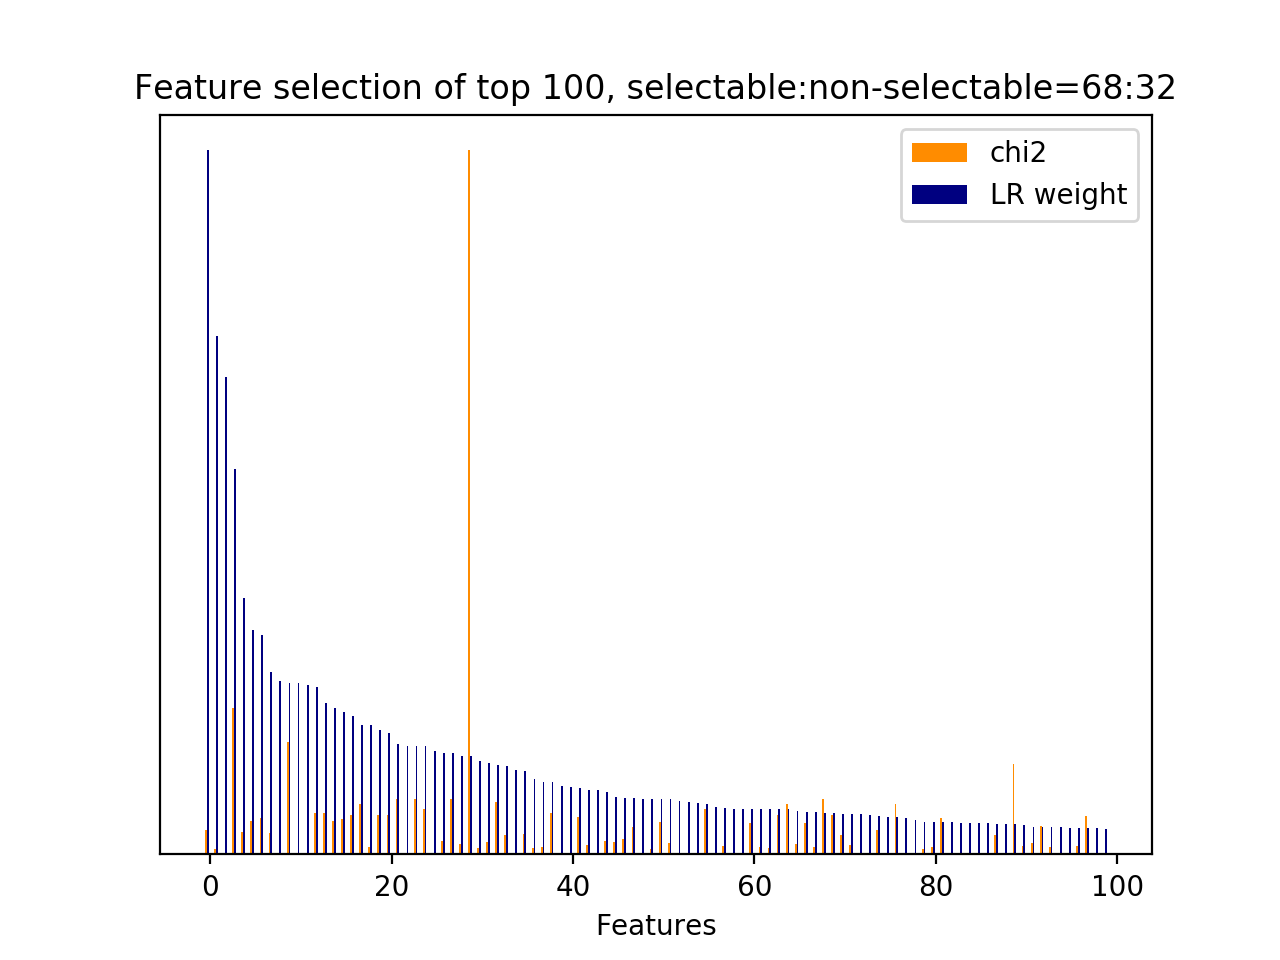

The file beside this chart, header and first rows:
id, name, prefix, chi2, chi2_rank, clf_weight, clf_weight_rank
30, 3, b'3-time_feature__time_ratio', 251.3, 68, 1, 0
4123, 4.1, b'4.1-ngram.next_system_utterance__sure', 60.04, 237, 0.7368, 1
8845, 9.1, b'9.1-w2v_feature.current_user_utterance…, 0.0000, 3137, 0.6787, 2
8524, 7, b'7-syntactic_feature__subj_word__next_s…, 1522, 2, 0.5476, 3
6600, 5, b'5-phrase_feature__noun_phrases__next_s…, 232.6, 73, 0.3636, 4
34, 4.1, b'4.1-ngram.current_user_utterance__addr…, 350.5, 49, 0.3182, 5
6506, 5, b'5-phrase_feature__noun_phrases__next_s…, 383.3, 41, 0.3111, 6
6760, 5, b'5-phrase_feature__noun_phrases__next_s…, 225.2, 77, 0.2590, 7
8835, 9.1, b'9.1-w2v_feature.current_user_utterance…, 0.0000, 3127, 0.2466, 8
8126, 7, b'7-syntactic_feature__root_word__next_s…, 1172, 3, 0.2441, 9
8833, 9.1, b'9.1-w2v_feature.current_user_utterance…, 0.0000, 3114, 0.2437, 10
8846, 9.1, b'9.1-w2v_feature.current_user_utterance…, 0.0000, 3138, 0.2405, 11
5241, 5, b'5-phrase_feature__noun_phrases__curren…, 425.8, 27, 0.2379, 12
1, 2.1, b'2.1-user_action_words.current_user_utt…, 426.7, 26, 0.2157, 13
4787, 4.1, b'4.1-ngram.next_user_utterance__good', 342.7, 51, 0.2074, 14
6384, 5, b'5-phrase_feature__noun_phrases__next_s…, 367.8, 44, 0.2023, 15
5127, 4.1, b'4.1-ngram.next_user_utterance__thank', 412.8, 31, 0.1967, 16
7427, 6, b'6-entity_feature__entity__next_system_…, 529.2, 15, 0.1835, 17
7709, 7, b'7-syntactic_feature__obj_word__next_sy…, 80.47, 187, 0.1834, 18
15, 2.1, b'2.1-user_action_words.current_user_utt…, 410.7, 33, 0.1760, 19
5614, 5, b'5-phrase_feature__noun_phrases__curren…, 410.7, 32, 0.1720, 20
6516, 5, b'5-phrase_feature__noun_phrases__next_s…, 579.7, 12, 0.1562, 21
8836, 9.1, b'9.1-w2v_feature.current_user_utterance…, 0.0000, 3128, 0.1538, 22
6473, 5, b'5-phrase_feature__noun_phrases__next_s…, 579.7, 11, 0.1536, 23
6900, 5, b'5-phrase_feature__noun_phrases__next_u…, 469.2, 21, 0.1535, 24
8834, 9.1, b'9.1-w2v_feature.current_user_utterance…, 0.0000, 3113, 0.1472, 25
6029, 5, b'5-phrase_feature__noun_phrases__next_s…, 140.4, 108, 0.1435, 26
6517, 5, b'5-phrase_feature__noun_phrases__next_s…, 579.7, 10, 0.1435, 27
5366, 5, b'5-phrase_feature__noun_phrases__curren…, 112.6, 134, 0.1402, 28
32, 3, b'3-time_feature__turns_to_end', 7328, 0, 0.1397, 29
527, 4.1, b'4.1-ngram.current_user_utterance__post…, 62.67, 227, 0.1332, 30
8102, 7, b'7-syntactic_feature__root_word__next_s…, 129.5, 121, 0.1303, 31
4587, 1, b'1-utterance_length.next_user_utterance…, 544.2, 14, 0.1275, 32
507, 4.1, b'4.1-ngram.current_user_utterance__phon…, 201.5, 86, 0.1260, 33
8822, 9.1, b'9.1-w2v_feature.current_user_utterance…, 0.0000, 3125, 0.1199, 34
4936, 4.1, b'4.1-ngram.next_user_utterance__number', 213.1, 80, 0.1181, 35
526, 4.1, b'4.1-ngram.current_user_utterance__post…, 62.74, 226, 0.1075, 36
930, 4.1, b'4.1-ngram.current_user_utterance__what…, 78.92, 191, 0.1034, 37
6959, 5, b'5-phrase_feature__noun_phrases__next_u…, 434.4, 25, 0.1032, 38
8624, 8.1, b'8.1-lda_feature.current_user_utterance…, 0.0000, 3183, 0.0971, 39
8843, 9.1, b'9.1-w2v_feature.current_user_utterance…, 0.0000, 3135, 0.0959, 40
2564, 4.1, b'4.1-ngram.next_system_utterance__like', 388.3, 38, 0.0944, 41
4734, 4.1, b'4.1-ngram.next_user_utterance__doesnt', 101.7, 152, 0.0922, 42
8581, 8.1, b'8.1-lda_feature.current_user_utterance…, 0.0000, 3226, 0.0908, 43
7749, 7, b'7-syntactic_feature__root_word__curren…, 139.3, 109, 0.0882, 44
8455, 7, b'7-syntactic_feature__subj_word__next_s…, 133.4, 117, 0.0813, 45
4613, 2.2, b'2.2-#user_action_words.next_user_utter…, 156.4, 104, 0.0806, 46
6244, 5, b'5-phrase_feature__noun_phrases__next_s…, 288.4, 61, 0.0800, 47
8585, 8.1, b'8.1-lda_feature.current_user_utterance…, 0.0000, 3222, 0.0790, 48
152, 4.1, b'4.1-ngram.current_user_utterance__code…, 58.9, 241, 0.0786, 49
4676, 4.1, b'4.1-ngram.next_user_utterance__bye', 341.3, 52, 0.0785, 50
5680, 5, b'5-phrase_feature__noun_phrases__curren…, 116.1, 130, 0.0780, 51
8812, 9.1, b'9.1-w2v_feature.current_user_utterance…, 0.0000, 3174, 0.0756, 52
8838, 9.1, b'9.1-w2v_feature.current_user_utterance…, 0.0000, 3130, 0.0740, 53
8586, 8.1, b'8.1-lda_feature.current_user_utterance…, 0.0000, 3221, 0.0729, 54
8141, 7, b'7-syntactic_feature__root_word__next_s…, 467.9, 22, 0.0721, 55
8728, 9.1, b'9.1-w2v_feature.current_user_utterance…, 0.0000, 3079, 0.0669, 56
6464, 5, b'5-phrase_feature__noun_phrases__next_s…, 86.23, 171, 0.0661, 57
8849, 9.1, b'9.1-w2v_feature.current_user_utterance…, 0.0000, 3141, 0.0649, 58
8756, 9.1, b'9.1-w2v_feature.current_user_utterance…, 0.0000, 3051, 0.0648, 59
... 469 more rows
